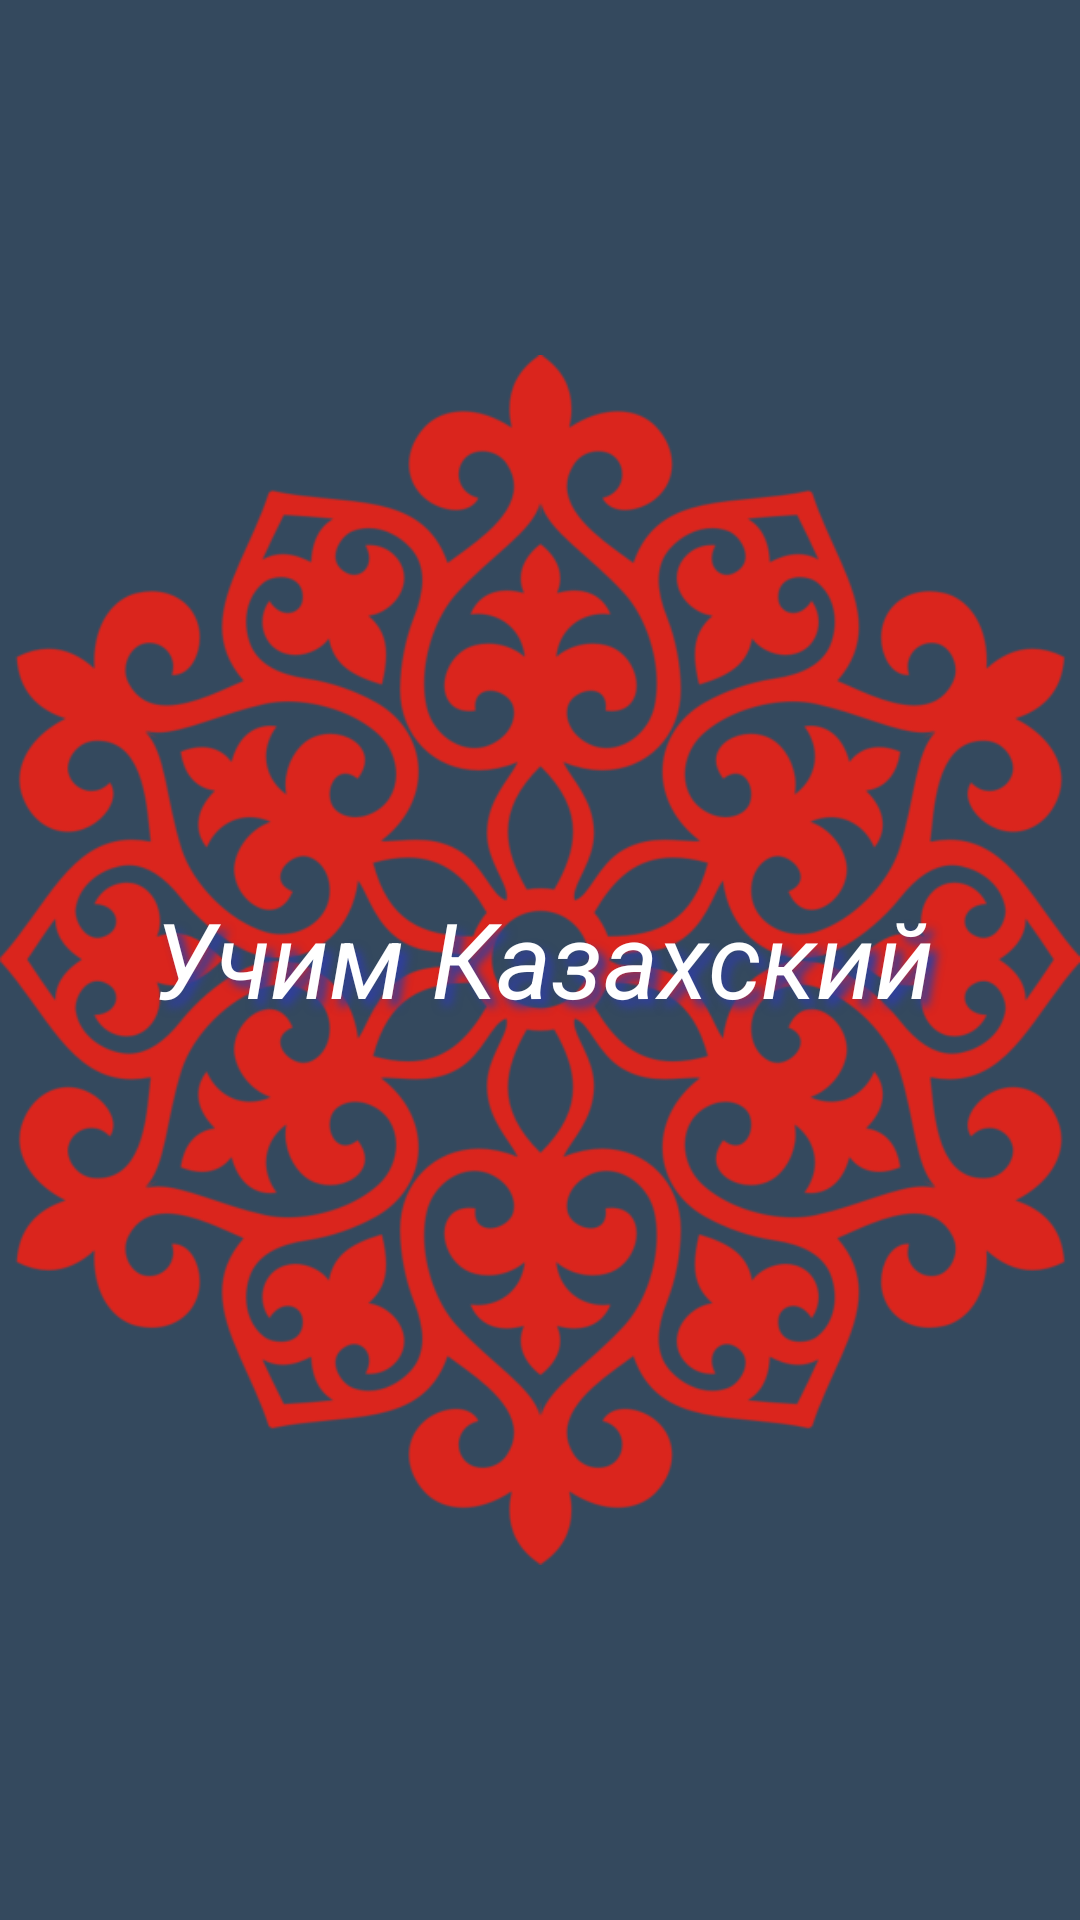

Produce the Android XML layout that renders to this screen, including the resource entries it uses.
<!-- AndroidManifest.xml: application theme AppTheme -->
<!-- res/layout/activity_splash.xml -->
<?xml version="1.0" encoding="utf-8"?>
<RelativeLayout xmlns:android="http://schemas.android.com/apk/res/android"
    xmlns:tools="http://schemas.android.com/tools"
    android:layout_width="match_parent"
    android:layout_height="match_parent"
    android:background="@color/background_color"
    tools:context="kz.learn.example.SplashActivity">
    <TextView
        android:translationZ="1dp"
        android:id="@+id/title_app_name"
        android:gravity="center"
        android:textStyle="italic"
        android:layout_centerVertical="true"
        style="@style/CategoryTitleOverlayText"
        android:text="@string/app_name"
        android:layout_width="match_parent"
        android:layout_height="wrap_content" />
    <ImageView
        android:src="@drawable/back_uzor"
        android:layout_width="match_parent"
        android:layout_height="match_parent" />


</RelativeLayout>
<!-- resources referenced by this layout -->
<resources>
  <color name="background_color">#34495e</color>
  <!-- drawable back_uzor: png bitmap (drawable, 113456 bytes) -->
  <string name="app_name">Учим Казахский</string>
  <style name="CategoryTitleOverlayText">
          <item name="android:paddingLeft">4px</item>
          <item name="android:paddingBottom">4px</item>
          <item name="android:textColor">@android:color/white</item>
          <item name="android:textSize">35sp</item>
          <item name="android:shadowColor">@color/colorPrimaryDark</item>
          <item name="android:shadowDx">7</item>
          <item name="android:shadowDy">7</item>
          <item name="android:shadowRadius">7</item>
      </style>
  <style name="AppTheme" parent="Theme.AppCompat.Light.DarkActionBar">
          
          <item name="colorPrimary">@color/colorPrimary</item>
          <item name="colorPrimaryDark">@color/colorPrimaryDark</item>
          <item name="colorAccent">@color/colorAccent</item>
          <item name="windowNoTitle">true</item>
      </style>
  <color name="colorPrimaryDark">#303F9F</color>
  <color name="colorPrimary">#3F51B5</color>
  <color name="colorAccent">#FF4081</color>
</resources>
